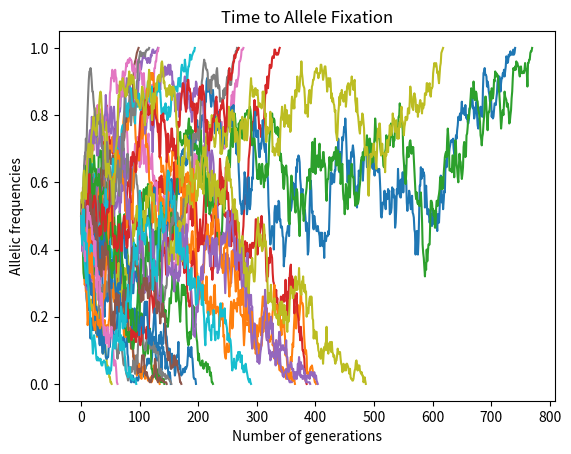
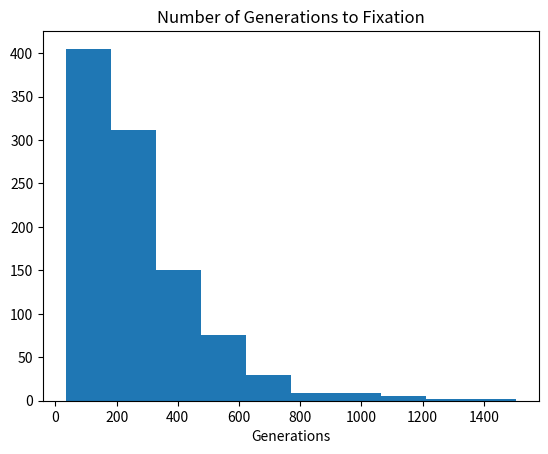

Write Python code to recreate these figures, in order.
#!/usr/bin/env python
import numpy as np
import matplotlib.pyplot as plt

"""
In the space below, create a function that implements the Wright-Fisher model. Your function should accept two arguments:

a starting allele frequency
the population size
Your function should run until one of the two alleles reaches fixation (i.e., your allele frequency hits 0 or 1).

In each generation, your function should take the current allele frequency and generate the allele frequency of the next generation by sampling from the binomial distribution.

Your function should return a list containing the allele frequencies at every generation, including the first and last generations.

Run your function with any starting allele frequency and a population of at least 100. Print the number of generations it takes to reach fixation.

Using that same data, create a plot of allele frequency over time throughout your simulation. I.e. the X axis is the generation, the Y axis is the frequency of your allele at that generation.
"""
#Psuedo code:
# Define a starting allele frequency
# Define a population size
# Input parameters for function


#Make a list to store our allele frequencies


# while our allele frequency is between 0 and 1:
# 	get new allele frequency for next generation
#	by drawing from the binomial distribution
#	(convert # of successes into a frequency)
#	Store allele frequency in allele frequency list



# Return a list of allele frequence at each time point
# Number of generations to fixation = length of list

def wright_fischer(n,p): #defining the function with input parameters n (population num), and p (allele starting frequency):
	p_list = [p] #defining list containing that will contain allele frequencies.
	while 0 < p < 1: #while the allele is not fixated (between a value of 0 and 1):
		wf = np.random.binomial(2*n, p) #running binomial distribution using n and p (doing 2*n due to there being 2 alleles)
		p = wf/(2*n) #calculating allele frequency by dividing wf by the number of chromosomes
		p_list.append(p) #adding 
	return(p_list) #return the list of frequencies from the function

"""
frequencies = wright_fischer(1000, 0.5) #test case using 10000 individuals and a starting frequency of 0.5
#print(frequencies) #printing to check
gen_frequency = len(frequencies)
print("The number of generations to fixation is", gen_frequency)
fig1, ax1 = plt.subplots()

ax1.plot(frequencies) #plotting the allelge 
ax1.set_ylabel("Allelic frequencies") #setting label for y axis (allelic frequencies)
ax1.set_xlabel("Number of generations") #setting label x axis (number of generation)
ax1.set_title("Time to Allele Fixation") #Adding title
fig1.savefig( "Exercise 1 Allele Frequency Plot" ) #saving figure as a png file
plt.close(fig1)
"""
"""
Exercise 2:
Because sampling from the binomial distribution is random, the behavior of this model changes every time that we run it. (To view this, run np.random.binomial(n, p) a few times on your own and see how the numbers vary). Run your model repeatedly (at least 30 iterations) and visualize all your allele frequency trajectories together on one plot. Remember that you can lines to a matplotlib figure using a for loop.

Run your model at least 1000 times and create a histogram of the times to fixation. If you want to see the distribution of times to fixation, this is an effective way of doing so.


"""

#Psuedo code:
# run function 30 times 
# visualize frequencies together on a histogram

fig2, ax2 = plt.subplots()
ax2.set_ylabel("Allelic frequencies") #setting label for y axis (allelic frequencies)
ax2.set_xlabel("Number of generations") #setting label x axis (number of generation)
ax2.set_title("Time to Allele Fixation") #Adding title

for i in range(30): #for 30 different runs of wright_fischer in a population
	frequencies = wright_fischer(100, 0.5) #giving an example
	ax2.plot(frequencies) #plotting all the frequencies. 

fig2.savefig( "Exercise_2_Allele_Frequency_Plot_30_Iterations" ) #saving figure as a png file

plt.close(fig2) #closing


#generate a histogram for time to fixation (number of generations)
gen_list = [] #creating empty list to store the values for number of generations for fixation
for i in range(1000): #for 1000 simulations:
	freq = wright_fischer(100,0.5) #generate the frequency using wright_fischer function/
	gen_fix = len(freq) #number of generations to fixation = length of frequency list
	gen_list.append(gen_fix) #add gen_fix integers to gen_list to generate list of generations to fixation
#print(gen_list) #printing gen_list to make sure a list of generation times is produced
#print(len(gen_list)) #checking length

fig3, ax3 = plt.subplots() #generation histogram
ax3.set_xlabel('Generations') #setting x label to generations
ax3.set_title('Number of Generations to Fixation') #Generating title
ax3.hist(gen_list) #Generating histogram from the generation list
fig3.savefig( "Exercise_2_Histogram" ) #saving figure as a png file
plt.close(fig3) #closing
